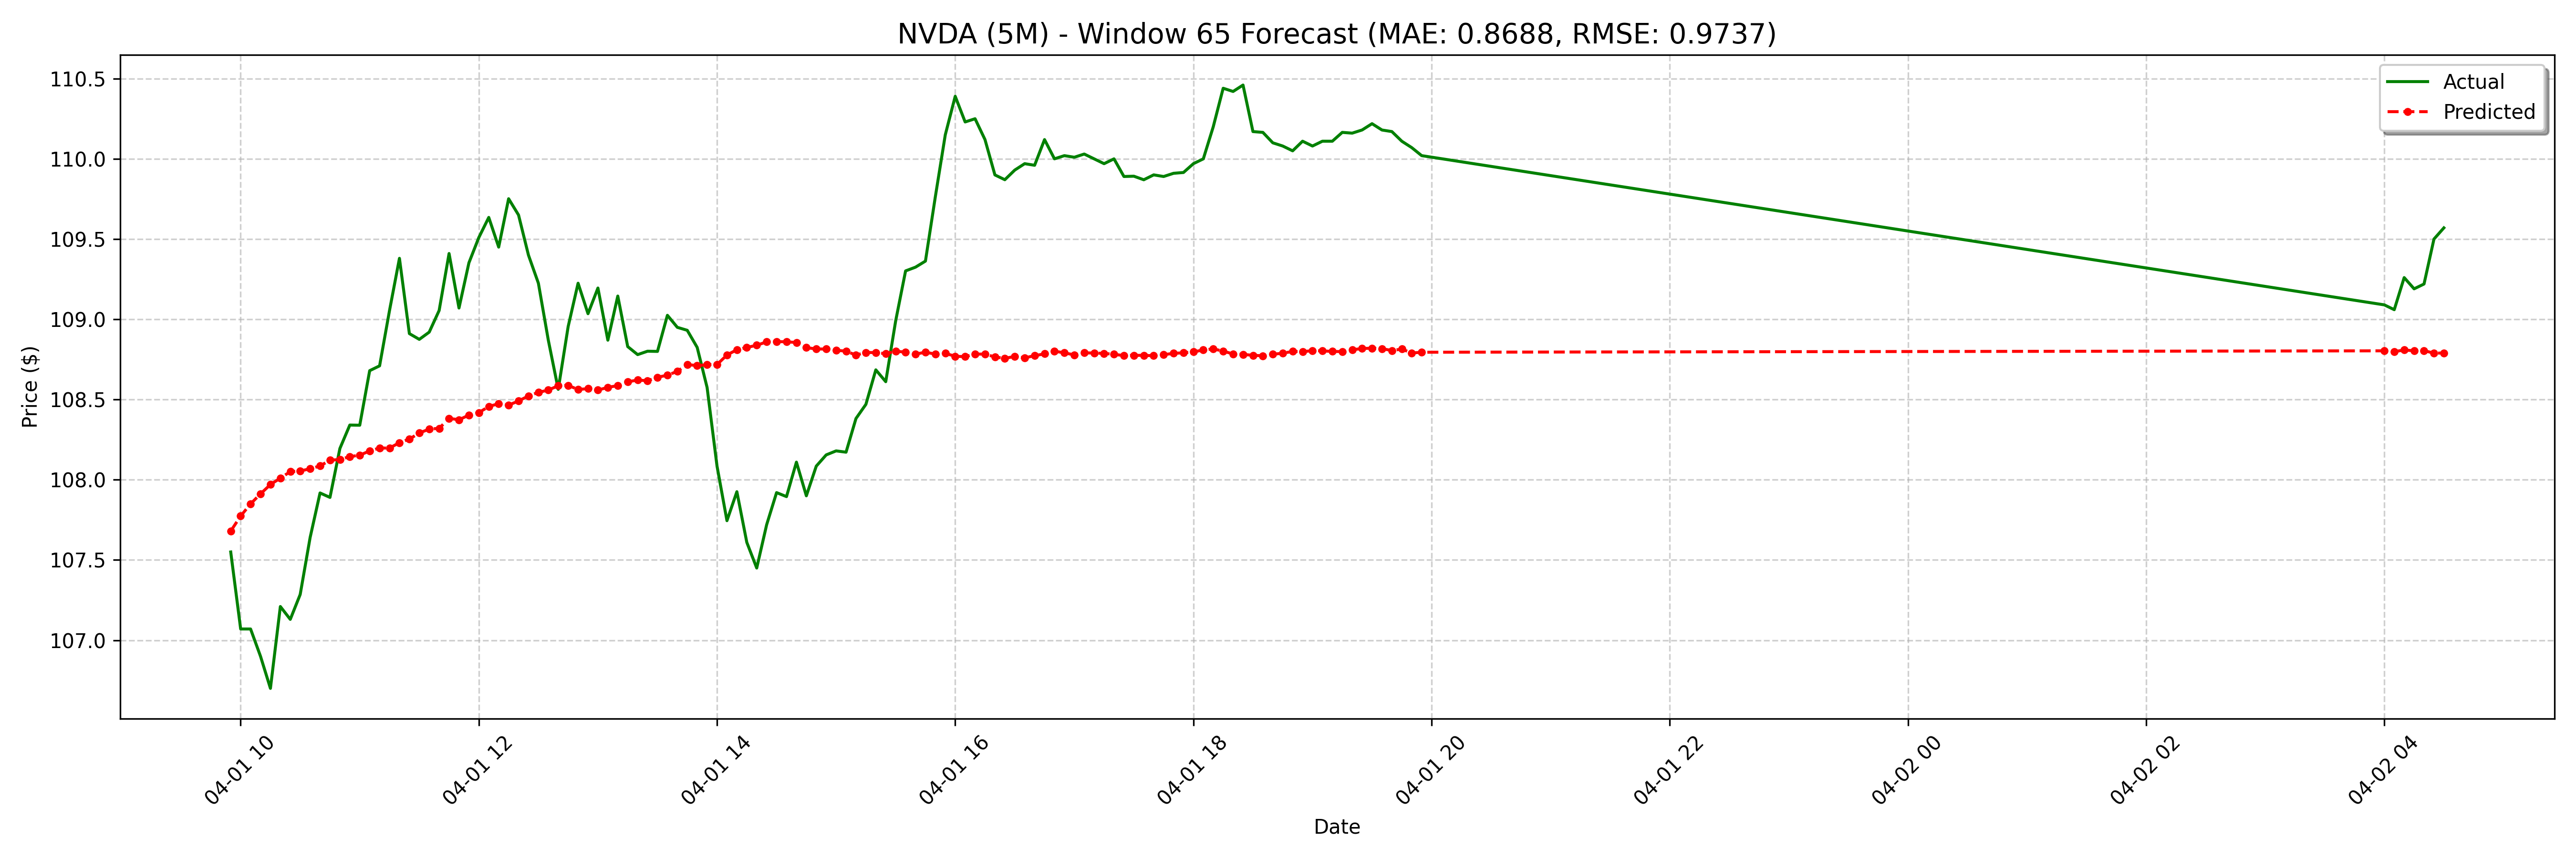

Source data for this figure (header and first rows):
date, actual, forecast
2025-04-01 09:55:00-04:00, 107.5, 107.7
2025-04-01 10:00:00-04:00, 107.1, 107.8
2025-04-01 10:05:00-04:00, 107.1, 107.8
2025-04-01 10:10:00-04:00, 106.9, 107.9
2025-04-01 10:15:00-04:00, 106.7, 108
2025-04-01 10:20:00-04:00, 107.2, 108
2025-04-01 10:25:00-04:00, 107.1, 108.1
2025-04-01 10:30:00-04:00, 107.3, 108.1
2025-04-01 10:35:00-04:00, 107.6, 108.1
2025-04-01 10:40:00-04:00, 107.9, 108.1
2025-04-01 10:45:00-04:00, 107.9, 108.1
2025-04-01 10:50:00-04:00, 108.2, 108.1
2025-04-01 10:55:00-04:00, 108.3, 108.1
2025-04-01 11:00:00-04:00, 108.3, 108.2
2025-04-01 11:05:00-04:00, 108.7, 108.2
2025-04-01 11:10:00-04:00, 108.7, 108.2
2025-04-01 11:15:00-04:00, 109.1, 108.2
2025-04-01 11:20:00-04:00, 109.4, 108.2
2025-04-01 11:25:00-04:00, 108.9, 108.3
2025-04-01 11:30:00-04:00, 108.9, 108.3
2025-04-01 11:35:00-04:00, 108.9, 108.3
2025-04-01 11:40:00-04:00, 109.1, 108.3
2025-04-01 11:45:00-04:00, 109.4, 108.4
2025-04-01 11:50:00-04:00, 109.1, 108.4
2025-04-01 11:55:00-04:00, 109.4, 108.4
2025-04-01 12:00:00-04:00, 109.5, 108.4
2025-04-01 12:05:00-04:00, 109.6, 108.5
2025-04-01 12:10:00-04:00, 109.5, 108.5
2025-04-01 12:15:00-04:00, 109.8, 108.5
2025-04-01 12:20:00-04:00, 109.7, 108.5
2025-04-01 12:25:00-04:00, 109.4, 108.5
2025-04-01 12:30:00-04:00, 109.2, 108.5
2025-04-01 12:35:00-04:00, 108.9, 108.6
2025-04-01 12:40:00-04:00, 108.6, 108.6
2025-04-01 12:45:00-04:00, 109, 108.6
2025-04-01 12:50:00-04:00, 109.2, 108.6
2025-04-01 12:55:00-04:00, 109, 108.6
2025-04-01 13:00:00-04:00, 109.2, 108.6
2025-04-01 13:05:00-04:00, 108.9, 108.6
2025-04-01 13:10:00-04:00, 109.1, 108.6
2025-04-01 13:15:00-04:00, 108.8, 108.6
2025-04-01 13:20:00-04:00, 108.8, 108.6
2025-04-01 13:25:00-04:00, 108.8, 108.6
2025-04-01 13:30:00-04:00, 108.8, 108.6
2025-04-01 13:35:00-04:00, 109, 108.7
2025-04-01 13:40:00-04:00, 109, 108.7
2025-04-01 13:45:00-04:00, 108.9, 108.7
2025-04-01 13:50:00-04:00, 108.8, 108.7
2025-04-01 13:55:00-04:00, 108.6, 108.7
2025-04-01 14:00:00-04:00, 108.1, 108.7
2025-04-01 14:05:00-04:00, 107.7, 108.8
2025-04-01 14:10:00-04:00, 107.9, 108.8
2025-04-01 14:15:00-04:00, 107.6, 108.8
2025-04-01 14:20:00-04:00, 107.4, 108.8
2025-04-01 14:25:00-04:00, 107.7, 108.9
2025-04-01 14:30:00-04:00, 107.9, 108.9
2025-04-01 14:35:00-04:00, 107.9, 108.9
2025-04-01 14:40:00-04:00, 108.1, 108.9
2025-04-01 14:45:00-04:00, 107.9, 108.8
2025-04-01 14:50:00-04:00, 108.1, 108.8
... 68 more rows
